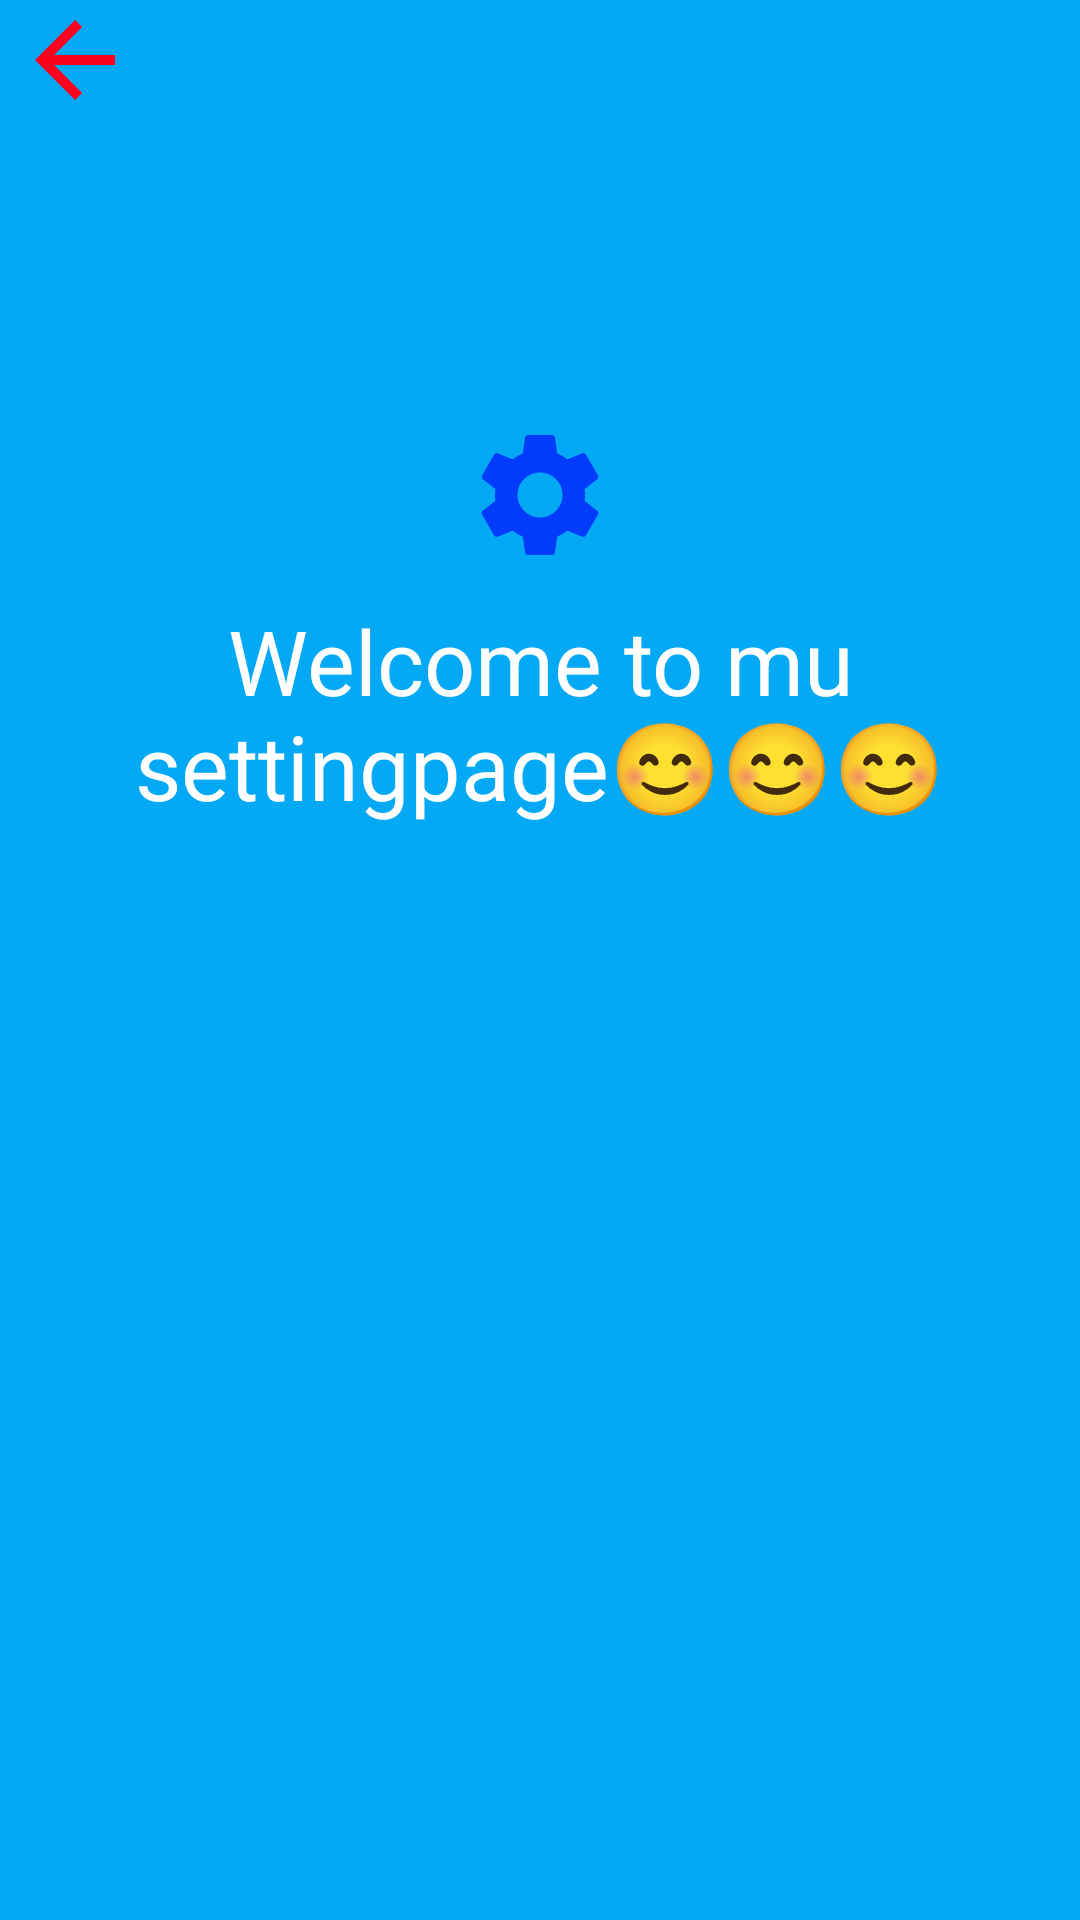

Layout XML and referenced resources for this Android screen:
<!-- AndroidManifest.xml: application theme Theme.Fragmet -->
<!-- res/layout/fragment_setting.xml -->
<?xml version="1.0" encoding="utf-8"?>
<LinearLayout xmlns:android="http://schemas.android.com/apk/res/android"
    xmlns:tools="http://schemas.android.com/tools"
    android:layout_width="match_parent"
    android:background="#03A9F4"
    android:orientation="vertical"

    android:layout_height="match_parent"
    tools:context=".settingFragment">
    <LinearLayout
        android:layout_width="match_parent"
        android:layout_height="wrap_content"
        android:orientation="horizontal">
        <ImageView
            android:layout_width="50dp"
            android:layout_height="40dp"
            android:src="@drawable/baseline_arrow_back_24">

        </ImageView>
        <ImageView
            android:layout_width="50dp"
            android:layout_height="40dp"
            android:layout_marginLeft="320dp"
            android:src="@drawable/baseline_more_vert_24">

        </ImageView>
    </LinearLayout>

    
   <ImageView
       android:layout_width="50dp"
       android:layout_marginTop="100dp"
       android:src="@drawable/baseline_settings_24"
       android:layout_gravity="center"
       android:layout_height="50dp">

   </ImageView>
<TextView
    android:textColor="@color/white"
    android:layout_marginTop="10dp"
    android:text="Welcome to mu settingpage😊😊😊"
android:gravity="center"
    android:layout_width="match_parent"
    android:layout_height="wrap_content"
    android:textSize="30dp">


</TextView>

</LinearLayout>
<!-- resources referenced by this layout -->
<resources>
  <!-- drawable baseline_arrow_back_24 (drawable) -->
  <vector android:autoMirrored="true" android:height="24dp"
      android:tint="#FD001E" android:viewportHeight="24"
      android:viewportWidth="24" android:width="24dp" xmlns:android="http://schemas.android.com/apk/res/android">
      <path android:fillColor="@android:color/white" android:pathData="M20,11H7.83l5.59,-5.59L12,4l-8,8 8,8 1.41,-1.41L7.83,13H20v-2z"/>
  </vector>
  <!-- drawable baseline_more_vert_24 (drawable) -->
  <vector android:height="24dp" android:tint="#FD001E"
      android:viewportHeight="24" android:viewportWidth="24"
      android:width="24dp" xmlns:android="http://schemas.android.com/apk/res/android">
      <path android:fillColor="@android:color/white" android:pathData="M12,8c1.1,0 2,-0.9 2,-2s-0.9,-2 -2,-2 -2,0.9 -2,2 0.9,2 2,2zM12,10c-1.1,0 -2,0.9 -2,2s0.9,2 2,2 2,-0.9 2,-2 -0.9,-2 -2,-2zM12,16c-1.1,0 -2,0.9 -2,2s0.9,2 2,2 2,-0.9 2,-2 -0.9,-2 -2,-2z"/>
  </vector>
  <!-- drawable baseline_settings_24 (drawable) -->
  <vector android:height="24dp" android:tint="#013CFD"
      android:viewportHeight="24" android:viewportWidth="24"
      android:width="24dp" xmlns:android="http://schemas.android.com/apk/res/android">
      <path android:fillColor="@android:color/white" android:pathData="M19.14,12.94c0.04,-0.3 0.06,-0.61 0.06,-0.94c0,-0.32 -0.02,-0.64 -0.07,-0.94l2.03,-1.58c0.18,-0.14 0.23,-0.41 0.12,-0.61l-1.92,-3.32c-0.12,-0.22 -0.37,-0.29 -0.59,-0.22l-2.39,0.96c-0.5,-0.38 -1.03,-0.7 -1.62,-0.94L14.4,2.81c-0.04,-0.24 -0.24,-0.41 -0.48,-0.41h-3.84c-0.24,0 -0.43,0.17 -0.47,0.41L9.25,5.35C8.66,5.59 8.12,5.92 7.63,6.29L5.24,5.33c-0.22,-0.08 -0.47,0 -0.59,0.22L2.74,8.87C2.62,9.08 2.66,9.34 2.86,9.48l2.03,1.58C4.84,11.36 4.8,11.69 4.8,12s0.02,0.64 0.07,0.94l-2.03,1.58c-0.18,0.14 -0.23,0.41 -0.12,0.61l1.92,3.32c0.12,0.22 0.37,0.29 0.59,0.22l2.39,-0.96c0.5,0.38 1.03,0.7 1.62,0.94l0.36,2.54c0.05,0.24 0.24,0.41 0.48,0.41h3.84c0.24,0 0.44,-0.17 0.47,-0.41l0.36,-2.54c0.59,-0.24 1.13,-0.56 1.62,-0.94l2.39,0.96c0.22,0.08 0.47,0 0.59,-0.22l1.92,-3.32c0.12,-0.22 0.07,-0.47 -0.12,-0.61L19.14,12.94zM12,15.6c-1.98,0 -3.6,-1.62 -3.6,-3.6s1.62,-3.6 3.6,-3.6s3.6,1.62 3.6,3.6S13.98,15.6 12,15.6z"/>
  </vector>
  <style name="Theme.Fragmet" parent="Base.Theme.Fragmet" />
  <style name="Base.Theme.Fragmet" parent="Theme.Material3.DayNight.NoActionBar">
          
          
      </style>
  <!-- not gathered from this repository: default colours our renderer supplied (Android Studio template values) -->
  <color name="white">#FFFFFFFF</color>
</resources>
